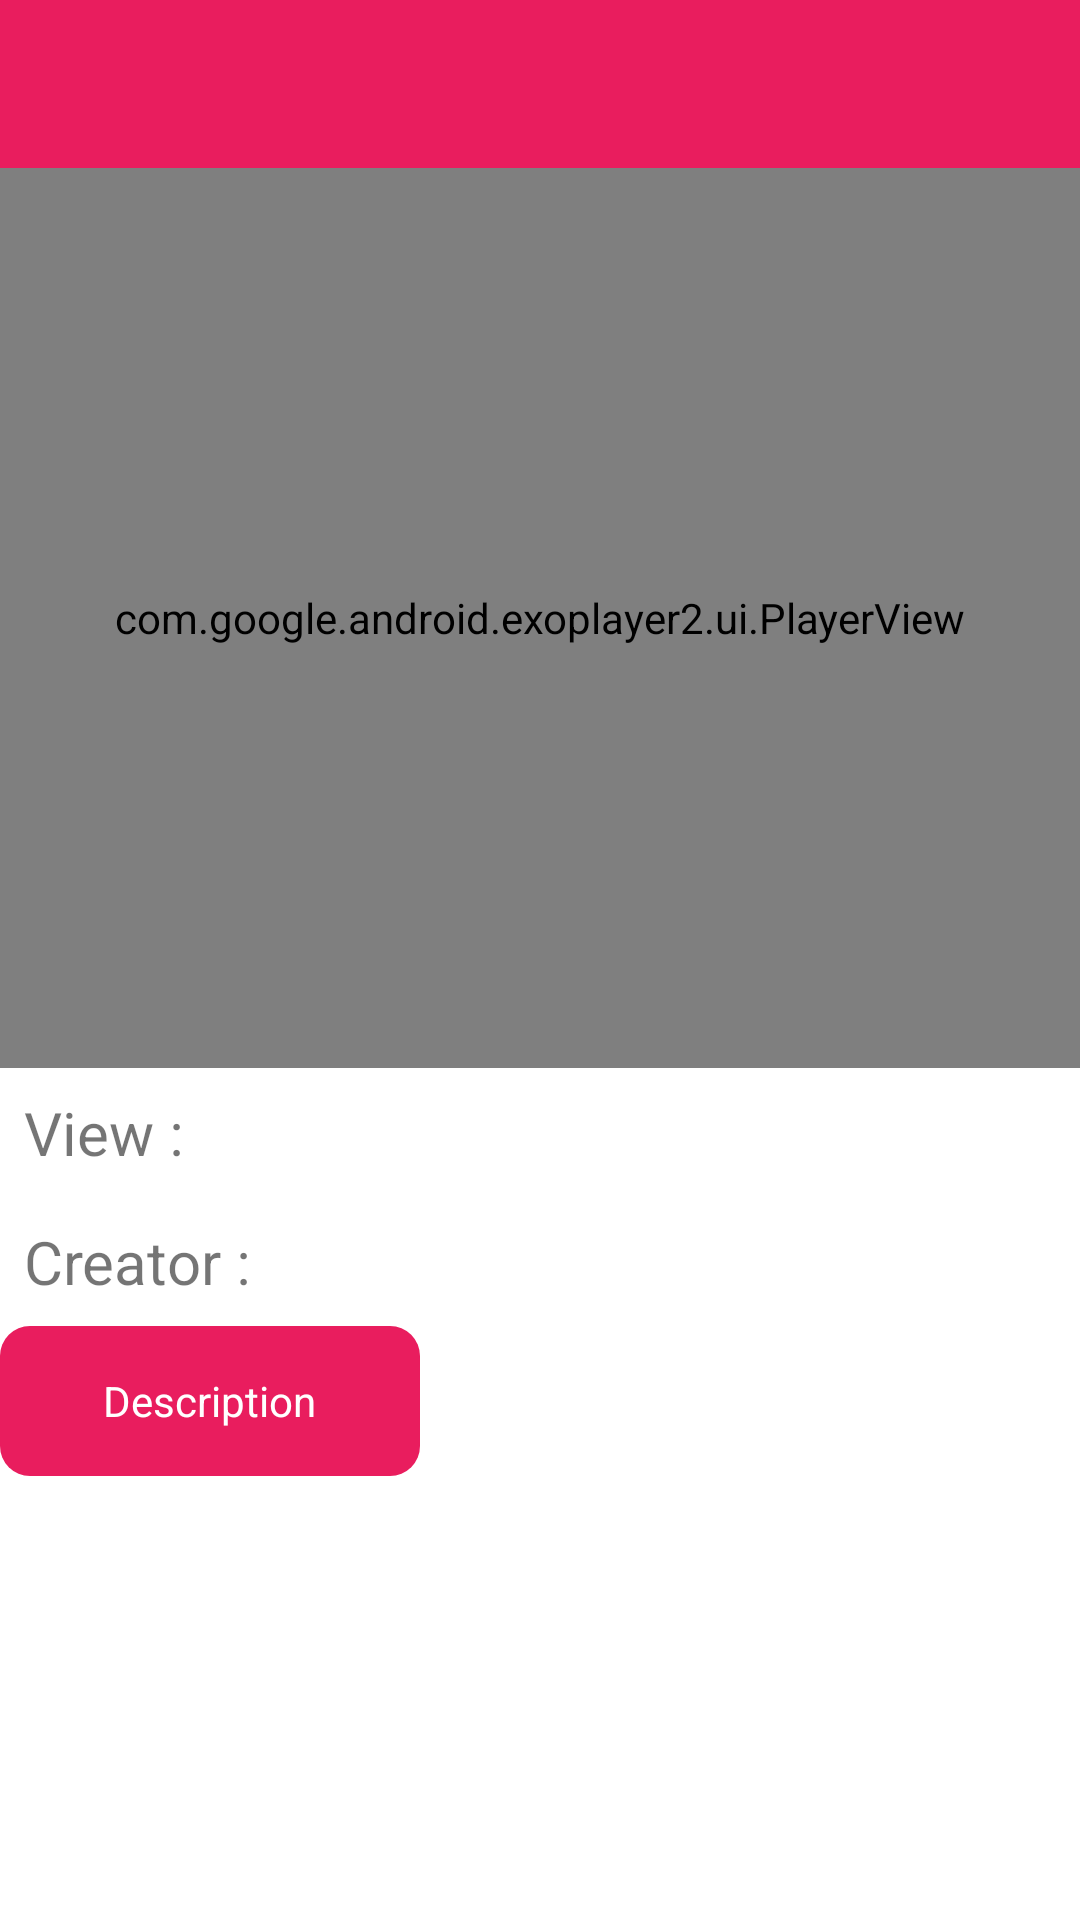

Layout XML and referenced resources for this Android screen:
<!-- AndroidManifest.xml: application theme Theme.Aparat -->
<!-- res/layout/activity_play.xml -->
<?xml version="1.0" encoding="utf-8"?>
<LinearLayout xmlns:android="http://schemas.android.com/apk/res/android"
    xmlns:app="http://schemas.android.com/apk/res-auto"
    xmlns:tools="http://schemas.android.com/tools"
    android:layout_width="match_parent"
    android:layout_height="match_parent"
    android:orientation="vertical"
    tools:context=".activities.PlayActivity">

    <androidx.appcompat.widget.Toolbar
        android:id="@+id/toolbar"
        android:layout_width="match_parent"
        android:layout_height="wrap_content"
        android:background="@color/pink"
        >

        <RelativeLayout
            android:layout_width="match_parent"
            android:layout_height="wrap_content">


            <LinearLayout
                android:id="@+id/lin_back"
                android:layout_width="wrap_content"
                android:layout_height="wrap_content"
                android:layout_alignParentEnd="true"
                android:gravity="center"
                >

                <androidx.appcompat.widget.AppCompatTextView
                    android:id="@+id/txt_title"
                    android:layout_width="wrap_content"
                    android:layout_height="wrap_content"
                    android:layout_marginEnd="@dimen/dimen_8dp"
                    android:textColor="@color/white"
                    />

                <androidx.appcompat.widget.AppCompatImageView
                    android:id="@+id/img_back"
                    android:layout_width="wrap_content"
                    android:layout_height="wrap_content"
                    android:layout_marginEnd="@dimen/dimen_8dp"
                    app:srcCompat="@drawable/back" />



            </LinearLayout>


            <androidx.appcompat.widget.AppCompatImageView
                android:id="@+id/bookmark_border"
                android:layout_width="wrap_content"
                android:layout_height="wrap_content"
                android:layout_centerVertical="true"
                app:srcCompat="@drawable/bookmark_border" />

            <androidx.appcompat.widget.AppCompatImageView
                android:id="@+id/bookmark_filled"
                android:layout_width="wrap_content"
                android:layout_height="wrap_content"
                android:layout_centerVertical="true"
                app:srcCompat="@drawable/bookmark_filled"
                android:visibility="gone"
                />



        </RelativeLayout>


    </androidx.appcompat.widget.Toolbar>



    <com.google.android.exoplayer2.ui.PlayerView
        android:id="@+id/exo_player"
        android:layout_width="match_parent"
        android:layout_height="300dp"
        app:surface_type="texture_view"
        app:controller_layout_id="@layout/custom_control_layout"
        />

    <LinearLayout
        android:id="@+id/parentall"
        android:layout_width="match_parent"
        android:layout_height="wrap_content"
        android:orientation="vertical"
        >






    <RelativeLayout
        android:layout_width="match_parent"
        android:layout_height="wrap_content"
        >

        <LinearLayout
            android:id="@+id/lin"
            android:layout_width="match_parent"
            android:layout_height="wrap_content"
            android:orientation="horizontal">

            <androidx.appcompat.widget.AppCompatTextView
                android:id="@+id/view"
                android:layout_width="wrap_content"
                android:layout_height="wrap_content"
                android:padding="@dimen/dimen_8dp"
                android:text="@string/view"
                android:textSize="@dimen/sp20" />

            <androidx.appcompat.widget.AppCompatTextView
                android:id="@+id/view_txt"
                android:layout_width="wrap_content"
                android:layout_height="wrap_content"
                android:padding="@dimen/dimen_8dp"
                android:textSize="@dimen/sp20" />
        </LinearLayout>


        <LinearLayout
            android:layout_width="match_parent"
            android:layout_height="wrap_content"
            android:orientation="horizontal"
            android:layout_below="@+id/lin"
            >
            <androidx.appcompat.widget.AppCompatTextView
                android:layout_width="wrap_content"
                android:layout_height="wrap_content"
                android:text="@string/creator"
                android:textSize="@dimen/sp20"
                android:padding="@dimen/dimen_8dp"
                android:layout_below="@+id/lin"
                />
            <androidx.appcompat.widget.AppCompatTextView
                android:id="@+id/creator_txt"
                android:layout_width="wrap_content"
                android:layout_height="wrap_content"
                android:textSize="@dimen/sp20"
                android:padding="@dimen/dimen_8dp"

                />
        </LinearLayout>




    </RelativeLayout>

    <RelativeLayout
        android:layout_width="@dimen/d_140_dp"
        android:layout_height="@dimen/dimen_50dp"
        android:background="@drawable/bg_service"
        >

        <androidx.appcompat.widget.AppCompatTextView
            android:layout_width="wrap_content"
            android:layout_height="wrap_content"
            android:text="Description"
            android:textColor="@color/white"
            android:layout_centerInParent="true"
            />
    </RelativeLayout>

    <androidx.appcompat.widget.AppCompatTextView
        android:id="@+id/desc_txt"
        android:layout_width="wrap_content"
        android:layout_height="wrap_content"
        android:textSize="@dimen/sp_16"
        android:textColor="@color/black"
        android:layout_margin="@dimen/d_10dp"
        />
    </LinearLayout>



</LinearLayout>
<!-- res/layout/custom_control_layout.xml (included above) -->
<?xml version="1.0" encoding="utf-8"?>
<RelativeLayout xmlns:android="http://schemas.android.com/apk/res/android"
    android:layout_width="match_parent"
    android:layout_height="match_parent"
    xmlns:app="http://schemas.android.com/apk/res-auto"
    android:background="@color/gray_transparent"
    >

    <androidx.appcompat.widget.AppCompatImageView
        android:id="@+id/exo_lock"
        style="@style/ClickableView"
        android:layout_width="wrap_content"
        android:layout_height="wrap_content"
        android:layout_alignParentEnd="true"
        android:padding="@dimen/d_10dp"
        app:srcCompat="@drawable/unlock" />


    <LinearLayout
        android:id="@+id/sec_controlvid1"
        android:layout_width="wrap_content"
        android:layout_height="wrap_content"
        android:layout_centerInParent="true"
        android:orientation="horizontal">

        <androidx.appcompat.widget.AppCompatImageView
            android:id="@+id/exo_rew"
            android:layout_width="wrap_content"
            android:layout_height="wrap_content"
            android:layout_marginEnd="@dimen/dimen_50dp"
            android:theme="@style/ClickableView"
            app:srcCompat="@drawable/replay_5" />

        <androidx.appcompat.widget.AppCompatImageView
            android:id="@+id/exo_play"
            android:layout_width="wrap_content"
            android:layout_height="wrap_content"
            android:theme="@style/ClickableView"
            app:srcCompat="@drawable/play" />

        <androidx.appcompat.widget.AppCompatImageView
            android:id="@+id/exo_pause"
            android:layout_width="wrap_content"
            android:layout_height="wrap_content"
            android:theme="@style/ClickableView"
            app:srcCompat="@drawable/pause" />

        <androidx.appcompat.widget.AppCompatImageView
            android:id="@+id/exo_ffwd"
            android:layout_width="wrap_content"
            android:layout_height="wrap_content"
            android:layout_marginStart="@dimen/dimen_50dp"
            android:theme="@style/ClickableView"
            app:srcCompat="@drawable/forward_5" />

    </LinearLayout>

    <LinearLayout
        android:id="@+id/sec_controlvid2"
        android:layout_width="match_parent"
        android:layout_height="wrap_content"
        android:orientation="vertical"
        android:layout_alignParentBottom="true"
        android:padding="@dimen/dimen_8dp"
        android:gravity="center"
        >

        <LinearLayout
            android:layout_width="match_parent"
            android:layout_height="wrap_content"
            android:orientation="horizontal"
            android:padding="@dimen/dimen_8dp"
            android:gravity="center"
            >

            <androidx.appcompat.widget.AppCompatTextView
                android:layout_width="wrap_content"
                android:layout_height="wrap_content"
                android:id="@+id/exo_position"
                android:textColor="@color/white"
                />

            <androidx.appcompat.widget.AppCompatTextView
                android:layout_width="wrap_content"
                android:layout_height="wrap_content"
                android:text="/"
                android:textColor="@color/white"
                android:layout_marginEnd="4dp"
                />

            <androidx.appcompat.widget.AppCompatTextView
                android:id="@+id/exo_duration"
                android:layout_width="wrap_content"
                android:layout_height="wrap_content"
                android:layout_weight="1"
                android:textColor="@color/white"
                />

            <androidx.appcompat.widget.AppCompatImageView
                android:layout_width="@dimen/d_30dp"
                android:layout_height="@dimen/d_30dp"
                app:srcCompat="@drawable/fullscreen"
                android:id="@+id/bt_fullscreen"
                android:theme="@style/ClickableView"
                />

        </LinearLayout>

        <com.google.android.exoplayer2.ui.DefaultTimeBar
            android:layout_width="match_parent"
            android:layout_height="wrap_content"
            android:id="@+id/exo_progress"
            android:layout_marginTop="-8dp"
            app:unplayed_color="@color/black"
            app:buffered_color="@color/buffered_color"
            app:played_color="@color/red"
            app:scrubber_color="@color/red"
            android:layout_alignParentBottom="true"
            />


    </LinearLayout>



</RelativeLayout>
<!-- resources referenced by this layout -->
<resources>
  <color name="black">#FF000000</color>
  <color name="buffered_color">#ACABAB</color>
  <color name="gray_transparent">#4B656565</color>
  <color name="pink">#e91d5e</color>
  <color name="red">#E40000</color>
  <color name="white">#FFFFFFFF</color>
  <dimen name="d_10dp">10dp</dimen>
  <dimen name="d_140_dp">140dp</dimen>
  <dimen name="d_30dp">30dp</dimen>
  <dimen name="dimen_50dp">50dp</dimen>
  <dimen name="dimen_8dp">8dp</dimen>
  <dimen name="sp20">20sp</dimen>
  <dimen name="sp_16">16sp</dimen>
  <!-- drawable bg_service (drawable) -->
  <?xml version="1.0" encoding="utf-8"?>
  <shape xmlns:android="http://schemas.android.com/apk/res/android"
      android:shape="rectangle"
      >
  
      <solid
          android:color="@color/pink"
          />
  
      <corners
          android:radius="10dp"
          />
  
  </shape>
  <string name="creator">Creator :</string>
  <string name="view">View :</string>
  <style name="ClickableView">
          <item name="colorControlHighlight">#373737</item>
  
      </style>
  <style name="Theme.Aparat" parent="Theme.MaterialComponents.Light.NoActionBar">
          
          <item name="colorPrimary">@color/purple_500</item>
          <item name="colorPrimaryVariant">@color/purple_700</item>
          <item name="colorOnPrimary">@color/white</item>
          
          <item name="colorSecondary">@color/teal_200</item>
          <item name="colorSecondaryVariant">@color/teal_700</item>
          <item name="colorOnSecondary">@color/black</item>
          <item name="android:forceDarkAllowed" tools:targetApi="q">false</item>
          
          <item name="android:statusBarColor" tools:targetApi="l">?attr/colorPrimaryVariant</item>
          
      </style>
  <color name="purple_500">#e91d5e</color>
  <color name="purple_700">#e91d5e</color>
  <color name="teal_200">#e91d5e</color>
  <color name="teal_700">#e91d5e</color>
</resources>
